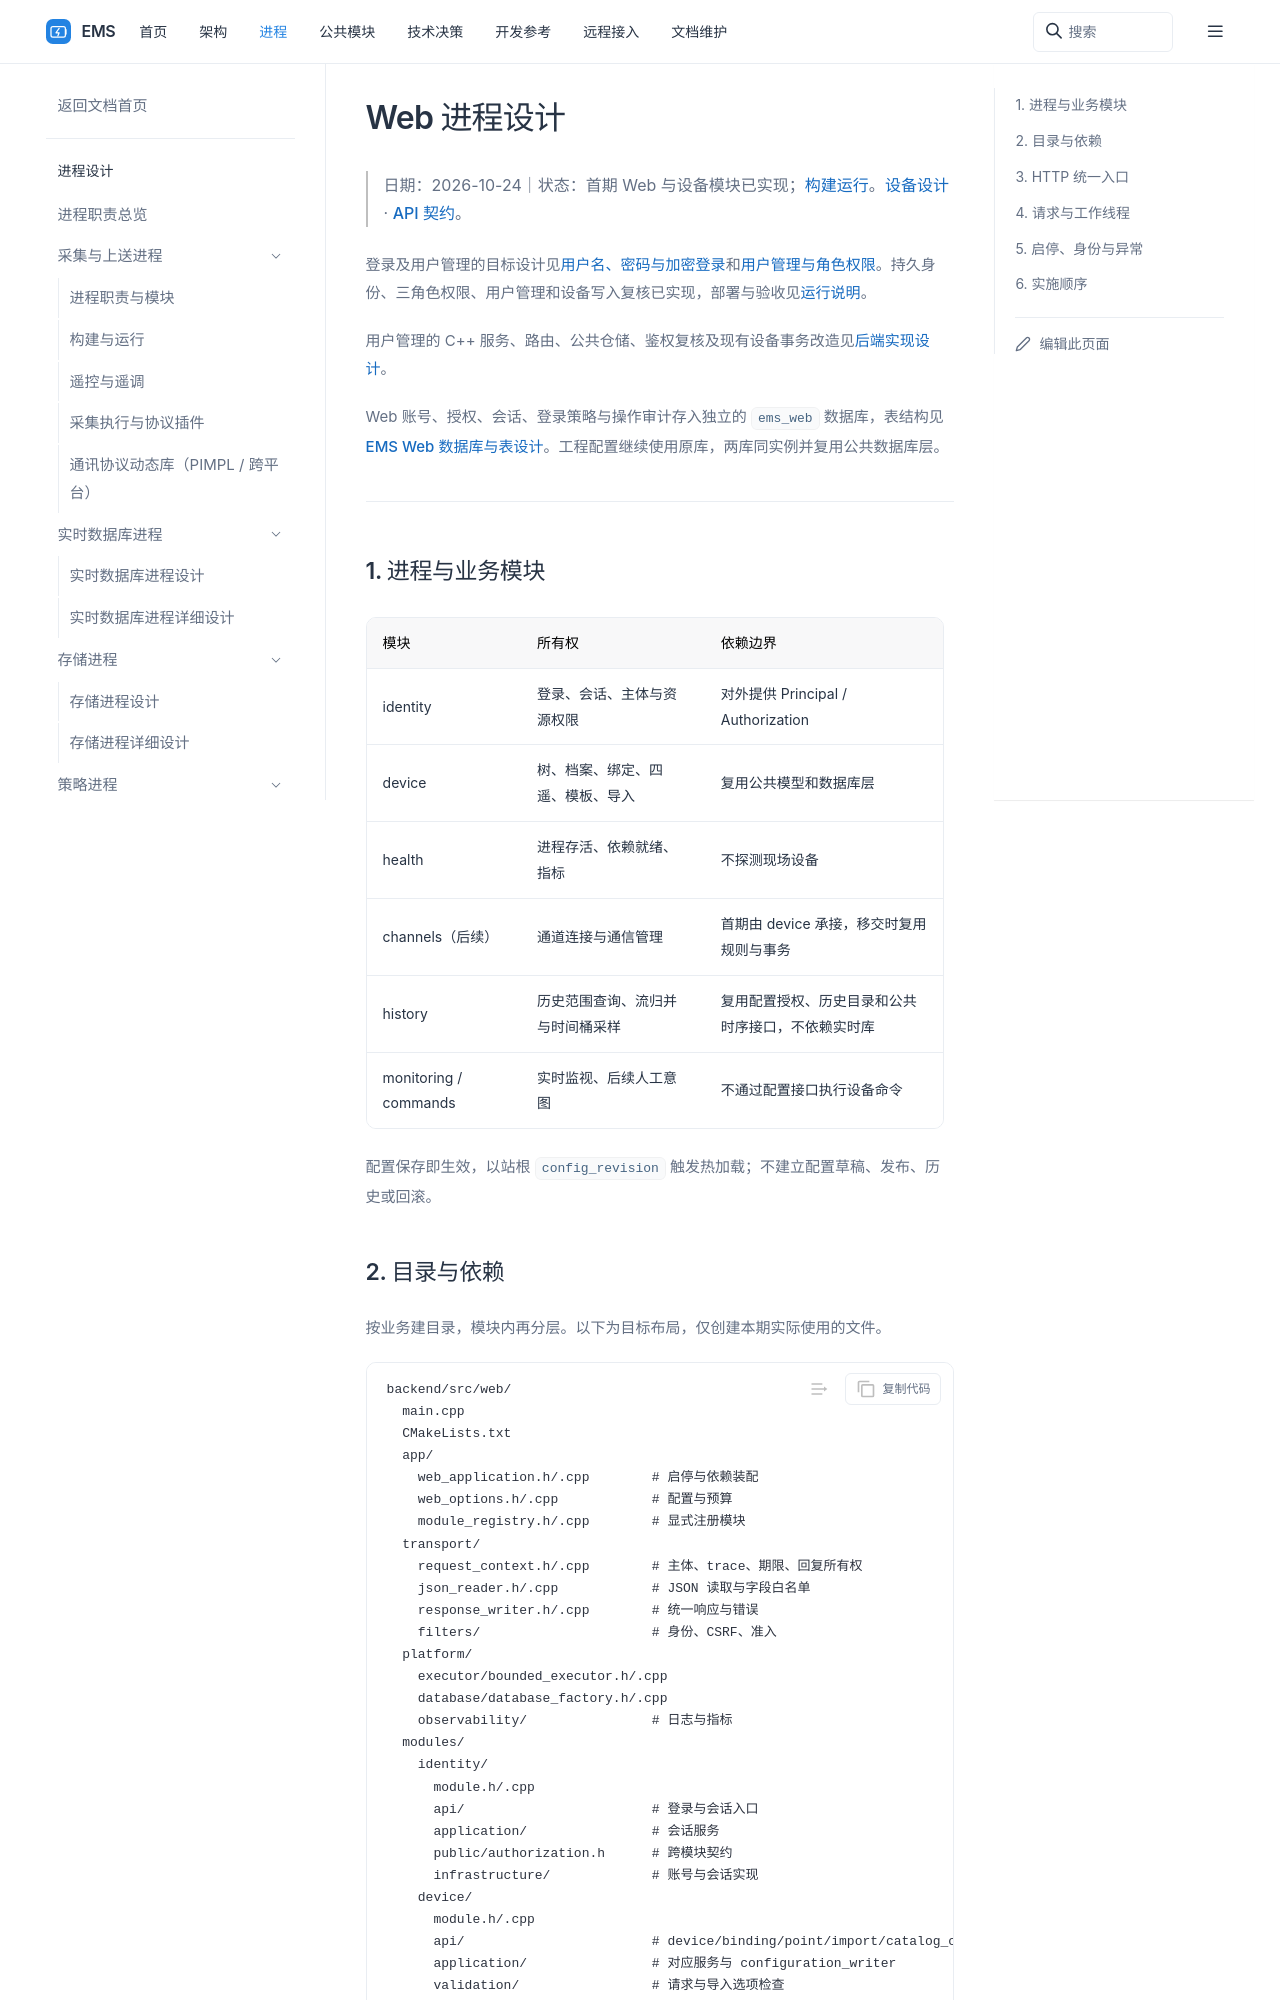

repository: 600888/ems · page: processes/web/design.html · generator: sphinx

# Web 进程设计

> 日期：2026-10-24｜状态：首期 Web 与设备模块已实现；[构建运行](running.md)。[设备设计](device/index.md) · [API 契约](device/api.md)。

登录及用户管理的目标设计见[用户名、密码与加密登录](user/login.md)和[用户管理与角色权限](user/index.md)。持久身份、三角色权限、用户管理和设备写入复核已实现，部署与验收见[运行说明](running.md)。

用户管理的 C++ 服务、路由、公共仓储、鉴权复核及现有设备事务改造见[后端实现设计](user/backend.md)。

Web 账号、授权、会话、登录策略与操作审计存入独立的 `ems_web` 数据库，表结构见 [EMS Web 数据库与表设计](../../common/database/ems-web.md)。工程配置继续使用原库，两库同实例并复用公共数据库层。

## 1. 进程与业务模块

```mermaid
flowchart TB
    UI[Vue 前端] --> HTTP[Drogon HTTP 入口]
    HTTP --> Identity[identity 身份与权限]
    HTTP --> Device[device 设备配置]
    HTTP --> Health[health 存活与就绪]
    HTTP -.后续.-> Monitor[monitoring 实时监视]
    HTTP --> History[history 历史查询]
    HTTP -.后续.-> Commands[commands 控制意图]
    Device --> Repo[公共 Repository]
    Identity --> Repo
    Repo --> DB[(MySQL ems 工程配置)]
    Repo --> WebDB[(MySQL ems_web 业务库)]
    Monitor --> RT[公共实时客户端]
    History --> Storage[公共时序接口 / TDengine]
    Commands --> Intent[持久意图与 outbox]
    Intent --> Strategy[策略仲裁与采集执行]
```

| 模块 | 所有权 | 依赖边界 |
| --- | --- | --- |
| identity | 登录、会话、主体与资源权限 | 对外提供 Principal / Authorization |
| device | 树、档案、绑定、四遥、模板、导入 | 复用公共模型和数据库层 |
| health | 进程存活、依赖就绪、指标 | 不探测现场设备 |
| channels（后续） | 通道连接与通信管理 | 首期由 device 承接，移交时复用规则与事务 |
| history | 历史范围查询、流归并与时间桶采样 | 复用配置授权、历史目录和公共时序接口，不依赖实时库 |
| monitoring / commands | 实时监视、后续人工意图 | 不通过配置接口执行设备命令 |

配置保存即生效，以站根 `config_revision` 触发热加载；不建立配置草稿、发布、历史或回滚。
